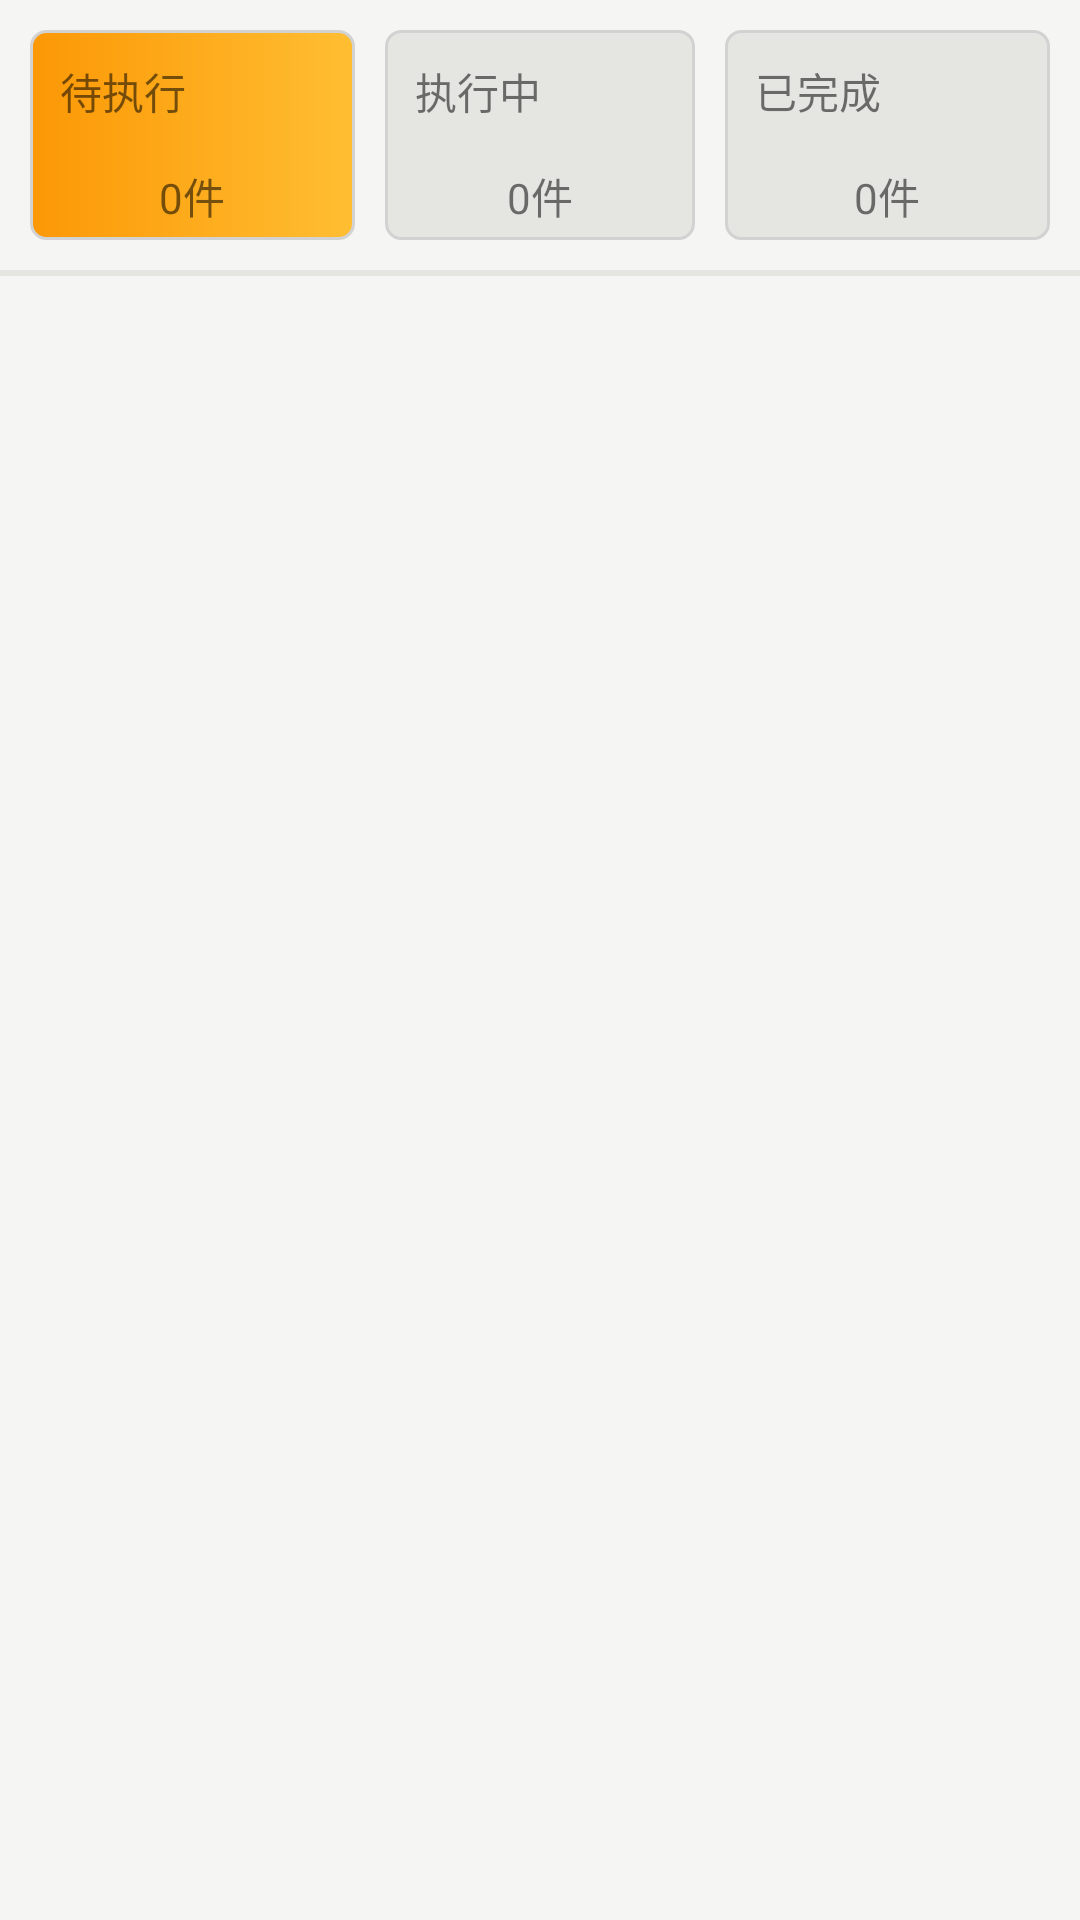

Android layout source for this screen:
<!-- AndroidManifest.xml: application theme AppTheme -->
<!-- res/layout/fragment_xrw.xml -->
<?xml version="1.0" encoding="utf-8"?>
<LinearLayout xmlns:android="http://schemas.android.com/apk/res/android"
    android:layout_width="match_parent"
    android:layout_height="match_parent"
    android:background="@color/colorBj"
    android:orientation="vertical">

    <LinearLayout
        android:layout_width="match_parent"
        android:layout_height="90dp"
        android:orientation="horizontal"
        android:padding="10dp">

        <LinearLayout
            android:id="@+id/llDzx"
            android:layout_width="match_parent"
            android:layout_height="match_parent"
            android:layout_marginRight="5dp"
            android:layout_weight="1"
            android:background="@drawable/shape_corner_rwxq_y"
            android:orientation="vertical">

            <TextView
                android:id="@+id/tv_dzxtitle"
                android:layout_margin="10dp"
                android:layout_width="wrap_content"
                android:layout_height="wrap_content"
                android:layout_weight="1"
                android:text="待执行"/>

            <TextView
                android:id="@+id/tv_dzx"
                android:layout_width="wrap_content"
                android:layout_height="wrap_content"
                android:layout_gravity="center"
                android:layout_weight="1"
                android:text="0件"/>

        </LinearLayout>

        <LinearLayout
            android:id="@+id/llZxz"
            android:layout_width="match_parent"
            android:layout_height="match_parent"
            android:layout_marginLeft="5dp"
            android:layout_marginRight="5dp"
            android:layout_weight="1"
            android:background="@drawable/shape_corner_rwxq"
            android:orientation="vertical">

            <TextView
                android:id="@+id/tv_zxztitle"
                android:layout_margin="10dp"
                android:layout_width="wrap_content"
                android:layout_height="wrap_content"
                android:layout_weight="1"
                android:text="执行中"/>

            <TextView
                android:id="@+id/tv_zxz"
                android:layout_width="wrap_content"
                android:layout_height="wrap_content"
                android:layout_gravity="center"
                android:layout_weight="1"
                android:text="0件"/>

        </LinearLayout>

        <LinearLayout
            android:id="@+id/llYwc"
            android:layout_width="match_parent"
            android:layout_height="match_parent"
            android:layout_marginLeft="5dp"
            android:layout_weight="1"
            android:background="@drawable/shape_corner_rwxq"
            android:orientation="vertical">

            <TextView
                android:id="@+id/tv_ywctitle"
                android:layout_margin="10dp"
                android:layout_width="wrap_content"
                android:layout_height="wrap_content"
                android:layout_weight="1"
                android:text="已完成"/>

            <TextView
                android:id="@+id/tv_ywc"
                android:layout_width="wrap_content"
                android:layout_height="wrap_content"
                android:layout_gravity="center"
                android:layout_weight="1"
                android:text="0件"/>

        </LinearLayout>
    </LinearLayout>

    <TextView
        android:layout_width="match_parent"
        android:layout_height="2dp"
        android:background="#e5e5e2"/>

        <android.support.v4.view.ViewPager
            android:id="@+id/vp"
            android:layout_width="match_parent"
            android:layout_height="match_parent">

        </android.support.v4.view.ViewPager>
</LinearLayout>
<!-- resources referenced by this layout -->
<resources>
  <color name="colorBj">#f5f6f3</color>
  <!-- drawable shape_corner_rwxq (drawable) -->
  <?xml version="1.0" encoding="utf-8"?>
  <shape xmlns:android="http://schemas.android.com/apk/res/android">
  
      
      <solid android:color="#e5e5e2" />
  
      
      
          
          
          
          
      
  
      <stroke
          android:width="1dp"
          android:color="#d2d2d2" />
  
      
      <corners android:radius="5dp" />
  
  </shape>
  <!-- drawable shape_corner_rwxq_y (drawable) -->
  <?xml version="1.0" encoding="utf-8"?>
  <shape xmlns:android="http://schemas.android.com/apk/res/android">
  
      
      <solid android:color="#ff7100" />
  
      <gradient
          android:angle="180"
          android:endColor="#fc9806"
          android:startColor="#ffbe32" />
      <stroke
          android:width="1dp"
          android:color="#d2d2d2" />
  
      
      <corners android:radius="5dp" />
  
  </shape>
  <style name="AppTheme" parent="Theme.AppCompat.Light.DarkActionBar">
          
          <item name="windowActionBar">false</item>
          <item name="windowNoTitle">true</item>
          <item name="colorPrimary">@color/colorPrimary</item>
          <item name="colorPrimaryDark">@color/colorPrimaryDark</item>
          <item name="colorAccent">@color/colorAccent</item>
  
      </style>
  <color name="colorPrimary">#3F51B5</color>
  <color name="colorPrimaryDark">#303F9F</color>
  <color name="colorAccent">#FF4081</color>
</resources>
